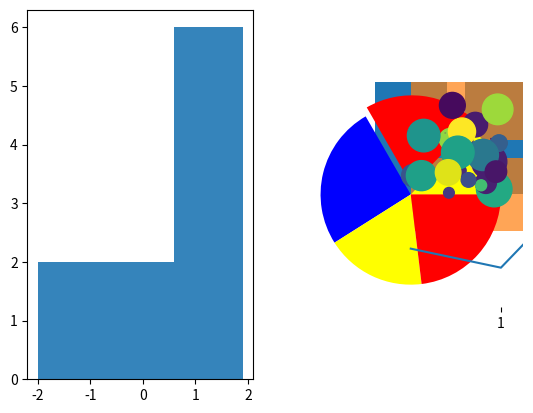
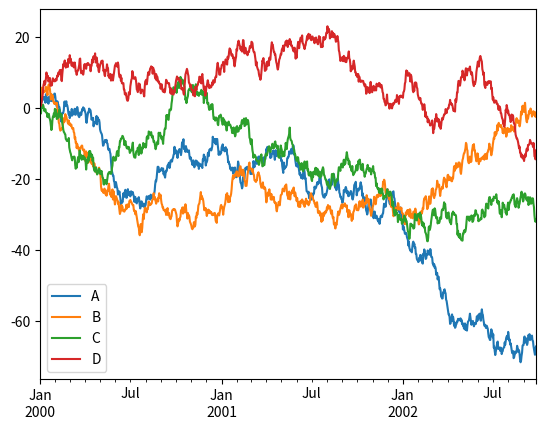
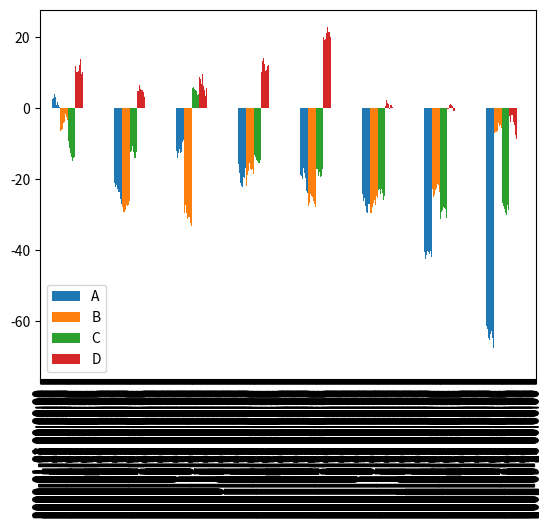
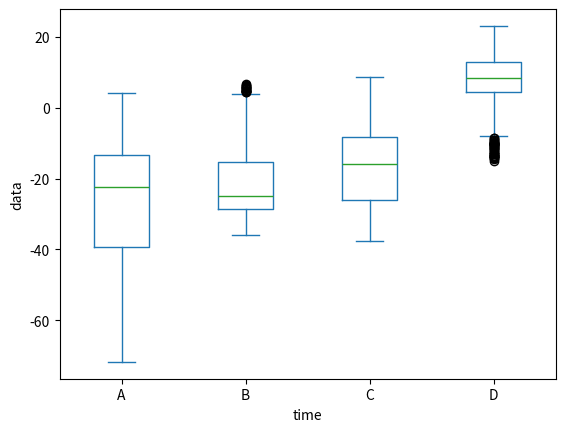

Write Python code to recreate these figures, in order.
import numpy as np
import matplotlib.pyplot as plt

x = np.arange(10)
'''
# figure 구성 방법
# 1) matplotlib 스타일의 인터페이스
plt.figure()
plt.subplot(2,1,1)  # row, columnm, panel number
plt.plot(x, np.sin(x))
plt.subplot(2,1,2)
plt.plot(x, np.cos(x))
plt.show()

# 2) 객체 지향 인터페이스
fig, ax = plt.subplots(nrows=2, ncols=1)
ax[0].plot(x, np.sin(x))
ax[1].plot(x, np.cos(x))
plt.show()
'''

fig = plt.figure()
ax1 = fig.add_subplot(1,2,1)
ax2 = fig.add_subplot(1,2,2)
ax1.hist(np.random.randn(10), bins=3, alpha=0.9)
ax2.plot(np.random.randn(10))
plt.show()

# bar
data = [50, 80, 100, 70, 90]
plt.bar(range(len(data)), data)
plt.show()

loss = np.random.rand(len(data))
plt.barh(range(len(data)), data, xerr=loss, alpha=0.7)
plt.show()

# pie
plt.pie(data, explode=(0, 0.1, 0, 0, 0), colors = ['yellow', 'red', 'blue'])
plt.show()

# boxplot
plt.boxplot(data)
plt.show()

# 버블 차트
n = 30
np.random.seed(0)
x = np.random.rand(n)
y = np.random.rand(n)
color = np.random.rand(n)
scale = np.pi * (15 * np.random.rand(n))**2
plt.scatter(x, y, c=color, s= scale)
plt.show()

import pandas as pd
fdata = pd.DataFrame(np.random.randn(1000, 4),
                    index = pd.date_range('1/1/2000', periods=1000), columns=list('ABCD'))

fdata = fdata.cumsum()
print(fdata.head(3))
plt.plot(fdata)
plt.show()

# pandas가 지원하는 plot
fdata.plot()
fdata.plot(kind='bar')
fdata.plot(kind='box')
plt.xlabel("time")
plt.ylabel("data")
plt.show()